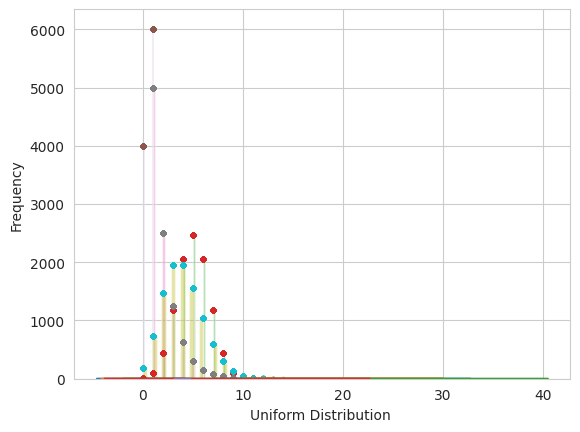

Generate this figure with matplotlib: (Note: this script raises an exception after producing the figure.)
import numpy as np
import matplotlib.pyplot as plt
import seaborn as sns
import pandas as pd 
import math
from scipy.stats import binom, nbinom, bernoulli, poisson, norm, uniform
from numpy.random import geometric
sns.set_style('whitegrid')
import warnings
warnings.filterwarnings("ignore")

mean = 0
std = 1
# generate random numbers from N(0,1)
# .rvs provides random samples; scale = std. deviation, loc = mean, size = no. of samples
data_normal = norm.rvs(size=10000,loc= mean,scale= std)
sns.distplot(data_normal)
df_n = pd.DataFrame({'x':data_normal})
df_n['P'] = df_n['x'].apply(lambda v: np.exp(-(((v - mean)/std)**2)/2)/(std*np.sqrt(2*np.pi)))  #see probability distribution function formula in text above
df_n = df_n.sort_values(by= 'x')
plt.plot(df_n['x'], df_n['P'], '-')
plt.xlabel('Normal Distribution')
plt.ylabel('Density')
plt.show()

# generate data
p = 1/2             # probability of getting a head
q = 1-p             # probability of getting a tail
n = 10              # total number of trials
data_binom = binom.rvs(n,p,size=10000)
# visualize data
sns.distplot(data_binom, kde=False)
df_b = pd.DataFrame({'x':data_binom})
df_b['P'] = df_b['x'].apply(lambda v: (math.factorial(n)/(math.factorial(n-v)*math.factorial(v)))*(p**v)*(q**(n-v)))
plt.plot(df_b['x'], 10000*df_b['P'], '.')
plt.xlabel('Binomial Distribution')
plt.ylabel('Frequency')
plt.show()

# generate data
p=0.6                      # probability of getting a head 
q=1-p                      # probability of getting a tail
data_bern = bernoulli.rvs(p,size=10000)
# visualize data
sns.distplot(data_bern, kde=False)
df_br = pd.DataFrame({'x':data_bern})
df_br['P'] = df_br['x'].apply(lambda v: (p**v)*(q**(1-v)))
plt.plot(df_br['x'], 10000*df_br['P'], '.')
plt.xlabel('Bernoulli Distribution')
plt.ylabel('Frequency')
plt.show()

# generate data
p = 0.5              # probability of success
q = 1-p              # probability of failure
data_geom = geometric(p, 10000)
sns.distplot(data_geom, kde= False)
df_g = pd.DataFrame({'x':data_geom})
df_g['P'] = df_g['x'].apply(lambda v: p*q**(v-1))
plt.plot(df_g['x'], 10000*df_g['P'], '.')
plt.show()

# generate data
rate = 4
data_poisson = poisson.rvs(rate, size=10000)
# visualize data
sns.distplot(data_poisson, bins=30, kde= False)
df_p = pd.DataFrame({'x':data_poisson})
df_p['P'] = df_p['x'].apply(lambda v: (rate**v)*(np.e**(-rate))/math.factorial(v))
plt.plot(df_p['x'], 10000*df_p['P'], '.')
plt.xlabel('Poisson Distribution')
plt.ylabel('Frequency')
plt.show()

# random numbers from uniform distribution
n = 10000
start = 10
width = 20
data_uniform = uniform.rvs(size=n, loc = start, scale=width)
sns.distplot(data_uniform)
df_u = pd.DataFrame({'x':data_uniform})
df_u['P'] = df_u['x'].apply(lambda v: 1/(width))
plt.plot(df_u['x'], df_u['P'], '-')
plt.xlabel('Uniform Distribution ')
plt.ylabel('Frequency')
plt.show()

rate = 0.25     # rate parameter for the exponentially distributed population
mu = 1/rate     # population mean
sd = 1/rate     # population standard deviation
print('Population mean:', mu)
print('Population standard deviation:', sd)

# Visualize an exponential distribution having size= 10000
data = np.random.exponential((1/rate), 10000)
sns.distplot(data)

# Drawing 50 random samples of size 2 from the exponentially distributed population
sample_size = 2
df2 = pd.DataFrame(index= ['x1', 'x2'] )

for i in range(1, 51):
    exponential_sample = np.random.exponential(mu, sample_size)
    col = f'sample {i}'
    df2[col] = exponential_sample

# Take a look at the samples
df2

# For each of the 50 samples, the sample mean and its distribution plot is given as
df2_sample_means = df2.mean()
sns.distplot(df2_sample_means)

# Drawing 50 random samples of size 500
sample_size=500
df500 = pd.DataFrame()

for i in range(1, 51):
    exponential_sample = np.random.exponential(mu, sample_size)
    col = f'sample {i}'
    df500[col] = exponential_sample
    
df500_sample_means = pd.DataFrame(df500.mean(),columns=['Sample means'])
sns.distplot(df500_sample_means)

#The first 5 values from the 50 sample means
df500_sample_means.head()

# An estimate of the standard deviation of the sampling distribution can be obtained as:
np.std(df500_sample_means).values[0]

# The above value is very close to the value stated by the CLT, which is σ/√n:
sd/ np.sqrt(sample_size)